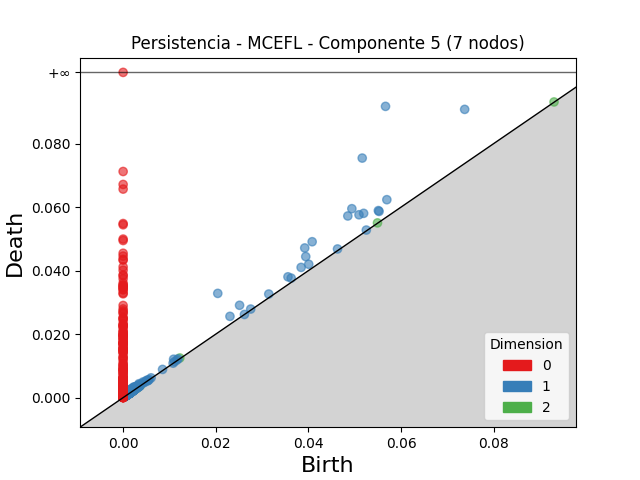

Data behind this chart, as committed beside it:
dimension, birth, death
2, 0.01223, 0.01249
2, 0.001858, 0.00202
2, 0.001873, 0.002029
2, 0.001548, 0.001662
2, 0.0549, 0.05501
2, 0.003721, 0.003828
2, 0.093, 0.09309
2, 0.001777, 0.001857
2, 0.00241, 0.002471
2, 0.00135, 0.001408
2, 0.002401, 0.002458
2, 0.001837, 0.001887
2, 0.002895, 0.002943
2, 0.001571, 0.001617
2, 0.002229, 0.002274
2, 0.001779, 0.001812
2, 0.001507, 0.001534
2, 0.001037, 0.001063
2, 0.001218, 0.00124
2, 0.001307, 0.001324
2, 0.001213, 0.001229
2, 0.002143, 0.002157
2, 0.001869, 0.001881
2, 0.001844, 0.001853
2, 0.002027, 0.002035
2, 0.003055, 0.003062
1, 0.05663, 0.0917
1, 0.0516, 0.07542
1, 0.07371, 0.09075
1, 0.02042, 0.03282
1, 0.04937, 0.05948
1, 0.04849, 0.05719
1, 0.0408, 0.04908
1, 0.0392, 0.04712
1, 0.0509, 0.05757
1, 0.05191, 0.05802
1, 0.05692, 0.06232
1, 0.03941, 0.0444
1, 0.02513, 0.02907
1, 0.05509, 0.05888
1, 0.05524, 0.05863
1, 0.03842, 0.041
1, 0.02306, 0.02559
1, 0.03558, 0.03803
1, 0.04006, 0.04198
1, 0.03627, 0.03762
1, 0.0109, 0.0121
1, 0.03143, 0.03262
1, 0.001599, 0.002653
1, 0.00228, 0.003328
1, 0.003432, 0.004378
1, 0.002078, 0.003009
1, 0.001658, 0.002557
1, 0.002435, 0.00333
1, 0.001608, 0.002434
1, 0.002844, 0.003563
1, 0.002216, 0.002918
1, 0.001716, 0.002404
1, 0.00211, 0.002767
1, 0.004289, 0.004932
... 2,779 more rows
